Run: headless pygame with SDL's dummy video driver; simulated clock (each Clock.tick advances the game by its frame time, no real sleeping); random seed 0; keys injected as events and as key.get_pressed() state; no mouse input.
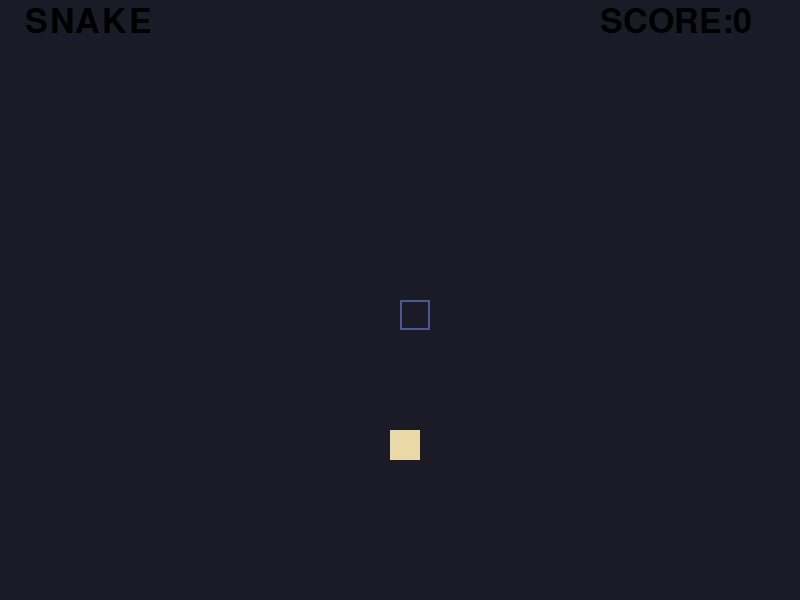
Frame 1 of 4 · flips 1–60 · no input
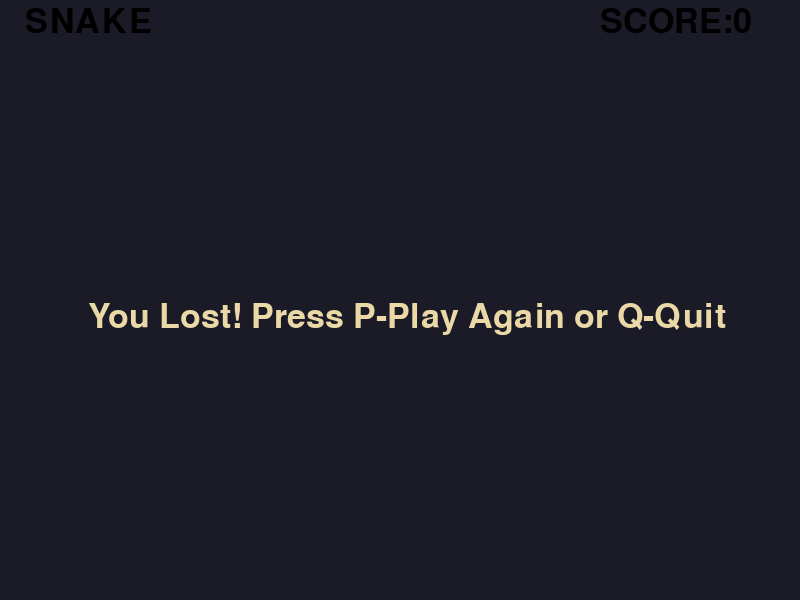
Frame 2 of 4 · flips 61–180 · tapped SPACE, RETURN · held RIGHT (→), D
Frame 3 of 4 · flips 181–300 · held DOWN (↓), S · screen unchanged from frame 2, image omitted
Frame 4 of 4 · flips 301–420 · held LEFT (←), A, UP (↑), W · screen unchanged from frame 3, image omitted

The pygame program that drew these frames:

import pygame
import random
pygame.init()
display_width = 800
display_height = 600
display = pygame.display.set_mode((display_width,display_height))
pygame.display.update()
pygame.display.set_caption('S N A K E')
clock = pygame.time.Clock()
snake_speed = 15
snake_block = 30

font_style = pygame.font.SysFont("None", 50)
font_style2 = pygame.font.SysFont("None", 40)
black = (0,0,0)
blue = (0,0,255)
bg = (27,27,39)
green = (0,255,0)
yellow = (234,217,167)
red = (255,0,0)
white = (255,255,255)
fg = (77,88,140)
cur_score = 0

def show_header():
    global cur_score
    title = font_style.render('SNAKE', True, black)
    display.blit(title, [25, 5])
    score = font_style.render('SCORE:'+str(cur_score), True, black)
    display.blit(score, [display_width-200, 5])

def draw_box():
    display.fill(bg)
    show_header()

def display_message(msg,color):
    message = font_style.render(msg, True, color)
    display.blit(message, [display_width/9, display_height/2])

def game_loop():
    global cur_score
    global snake_speed
    x = display_width / 2
    y = display_height / 2
    x_change = 0
    y_change = 0
    snake_body = []
    snake_length = 1
    foodx = round((random.randrange(0,display_width-snake_block))/10) * 10
    foody = round((random.randrange(0,display_height-snake_block))/10) * 10
    game_close = False
    game_over = False
    while not game_close:
        prev_score = cur_score
        while game_over == True:
            draw_box()
            display_message('You Lost! Press P-Play Again or Q-Quit', yellow)
            pygame.display.update()

            for event in pygame.event.get():
                if event.type == pygame.QUIT:
                    game_close = True
                if event.type == pygame.KEYDOWN:
                    if event.key == pygame.K_q:
                        game_over = False
                        game_close = True
                    elif event.key == pygame.K_p:
                        game_loop()
            if game_close == True:
                break

        for event in pygame.event.get():
            if event.type == pygame.QUIT:
                game_close = True
            if event.type == pygame.KEYDOWN:
                if event.key == pygame.K_LEFT:
                    if x_change != 10:
                        x_change = -10
                        y_change = 0
                elif event.key == pygame.K_RIGHT:
                    if x_change != -10:
                        x_change = 10
                        y_change = 0
                elif event.key == pygame.K_UP:
                    if y_change != 10:
                        y_change = -10
                        x_change = 0
                elif event.key == pygame.K_DOWN:
                    if y_change != -10:
                        y_change = 10
                        x_change = 0
        
        if x<0 or x>=display_width-30 or y<0 or y>=display_height-30:
            game_over = True
        x += x_change
        y += y_change
        snake_head = []
        snake_head.append(x)
        snake_head.append(y)
        snake_body.append(snake_head)
        if len(snake_body) > snake_length:
            del snake_body[0]

        
        draw_box()
        pygame.draw.rect(display, yellow, [foodx,foody, snake_block, snake_block])
        
        for part in snake_body[:-1]:
            if part == snake_head:
                game_over = True
        
        for part in snake_body:
            pygame.draw.rect(display, fg, [part[0],part[1],snake_block,snake_block],2)
        pygame.display.update()
        if x ==  foodx and y == foody:
            foodx = round((random.randrange(0,display_width-snake_block))/10)*10
            foody = round((random.randrange(0,display_height-snake_block))/10)*10
            snake_length += 1
            cur_score += 1
        if snake_speed<60 and cur_score!=0 and cur_score != prev_score and cur_score%5==0:
            snake_speed += 1
        clock.tick(snake_speed)


game_loop()
pygame.quit()
quit()
